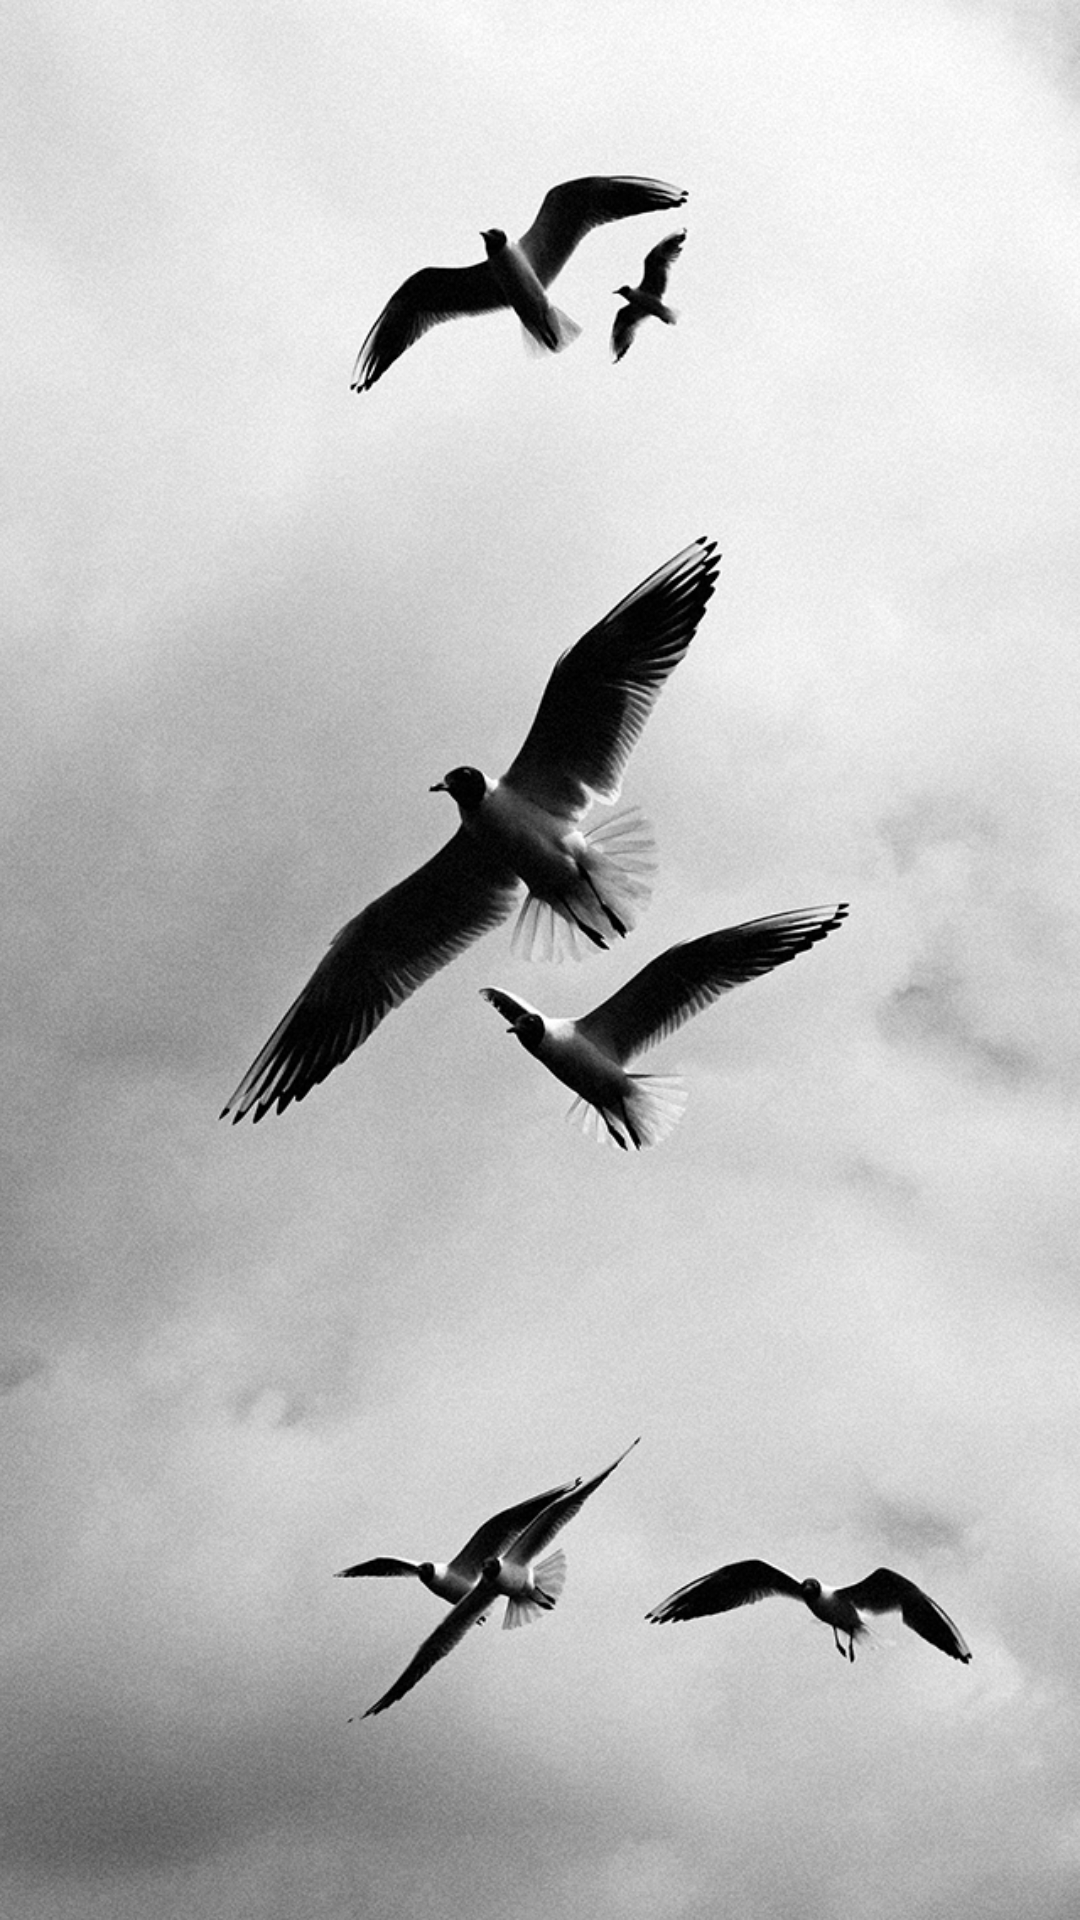

The Android layout XML behind this screen, and the referenced resources:
<!-- AndroidManifest.xml: application theme Theme.MaterialComponents.Light.NoActionBar -->
<!-- res/layout/activity_splash.xml -->
<?xml version="1.0" encoding="utf-8"?>
<RelativeLayout xmlns:android="http://schemas.android.com/apk/res/android"
    xmlns:app="http://schemas.android.com/apk/res-auto"
    xmlns:tools="http://schemas.android.com/tools"
    android:layout_width="match_parent"
    android:layout_height="match_parent"
    android:orientation="vertical"
    android:gravity="center"
    android:background="@drawable/birds_background"
    tools:context=".activities.activities.SplashActivity">

    <TextView
        android:id="@+id/welcomeTv"
        android:layout_width="wrap_content"
        android:layout_height="wrap_content"
        android:layout_marginTop="770dp"
        android:text="Winged World"
        android:layout_marginBottom="10dp"
        android:textColor="@color/white"
        android:textStyle="bold"
        android:fontFamily="sans-serif-thin"
        android:textSize="25sp"/>

</RelativeLayout>
<!-- resources referenced by this layout -->
<resources>
  <color name="white">#FFFFFFFF</color>
  <!-- drawable birds_background: png bitmap (drawable, 730449 bytes) -->
</resources>
